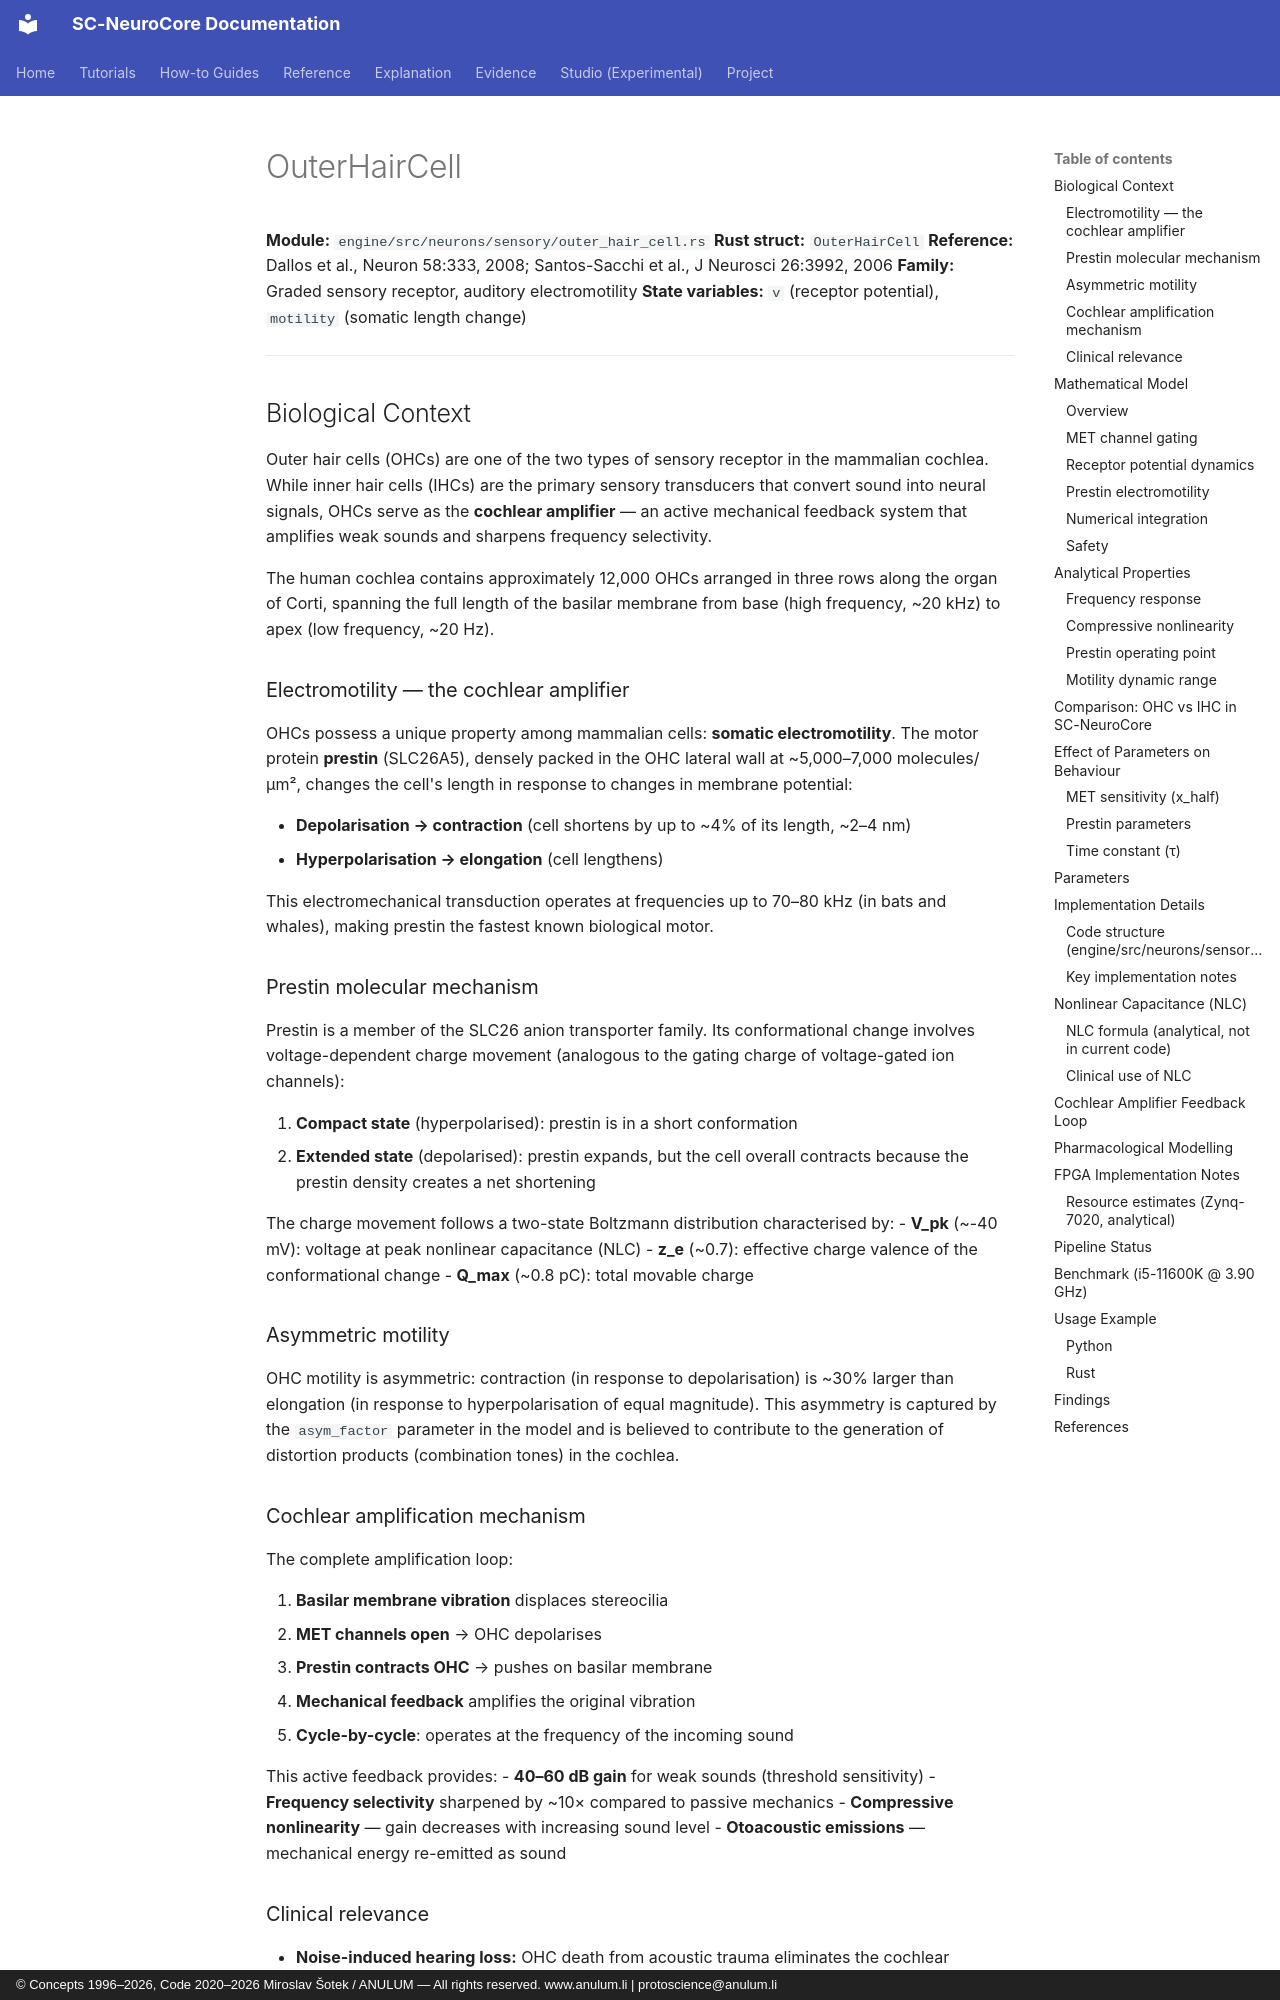

repository: anulum/sc-neurocore · page: api/models/outer_hair_cell/index.html · generator: mkdocs · copyright: © Concepts 1996–2026, Code 2020–2026 Miroslav Šotek / ANULUM — All rights reserved. www.anulum.li | protoscience@anulum.li

# OuterHairCell

**Module:** `engine/src/neurons/sensory/outer_hair_cell.rs`
**Rust struct:** `OuterHairCell`
**Reference:** Dallos et al., Neuron 58:333, 2008; Santos-Sacchi et al., J Neurosci 26:3992, 2006
**Family:** Graded sensory receptor, auditory electromotility
**State variables:** `v` (receptor potential), `motility` (somatic length change)

---

## Biological Context

Outer hair cells (OHCs) are one of the two types of sensory receptor in the mammalian
cochlea. While inner hair cells (IHCs) are the primary sensory transducers that convert
sound into neural signals, OHCs serve as the **cochlear amplifier** — an active
mechanical feedback system that amplifies weak sounds and sharpens frequency selectivity.

The human cochlea contains approximately 12,000 OHCs arranged in three rows along the
organ of Corti, spanning the full length of the basilar membrane from base (high
frequency, ~20 kHz) to apex (low frequency, ~20 Hz).

### Electromotility — the cochlear amplifier

OHCs possess a unique property among mammalian cells: **somatic electromotility**.
The motor protein **prestin** (SLC26A5), densely packed in the OHC lateral wall at
~5,000–7,000 molecules/µm², changes the cell's length in response to changes in
membrane potential:

- **Depolarisation → contraction** (cell shortens by up to ~4% of its length, ~2–4 nm)
- **Hyperpolarisation → elongation** (cell lengthens)

This electromechanical transduction operates at frequencies up to 70–80 kHz (in bats
and whales), making prestin the fastest known biological motor.

### Prestin molecular mechanism

Prestin is a member of the SLC26 anion transporter family. Its conformational change
involves voltage-dependent charge movement (analogous to the gating charge of
voltage-gated ion channels):

1. **Compact state** (hyperpolarised): prestin is in a short conformation
2. **Extended state** (depolarised): prestin expands, but the cell overall contracts
   because the prestin density creates a net shortening

The charge movement follows a two-state Boltzmann distribution characterised by:
- **V_pk** (~-40 mV): voltage at peak nonlinear capacitance (NLC)
- **z_e** (~0.7): effective charge valence of the conformational change
- **Q_max** (~0.8 pC): total movable charge

### Asymmetric motility

OHC motility is asymmetric: contraction (in response to depolarisation) is ~30%
larger than elongation (in response to hyperpolarisation of equal magnitude). This
asymmetry is captured by the `asym_factor` parameter in the model and is believed
to contribute to the generation of distortion products (combination tones) in the
cochlea.
